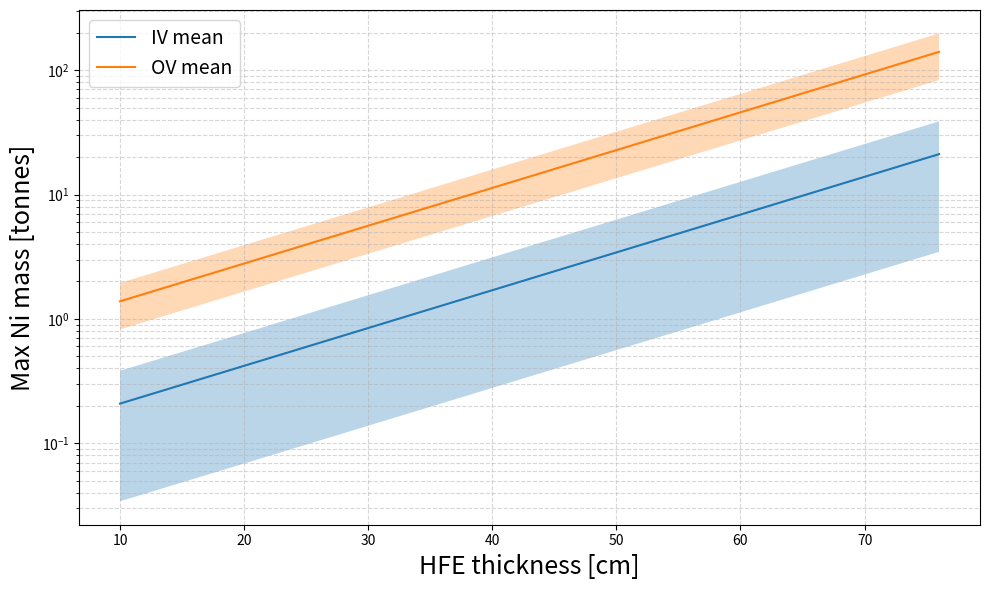

Generate this figure with matplotlib:
#!/usr/bin/env python3
"""
nEXO cryostat: max vessel mass vs HFE thickness
with TG-Spread uncertainties (in tonnes)

Antoine Amy — July 2025
"""
import math
import numpy as np
import matplotlib.pyplot as plt

# ── Reference & attenuation ──────────────────────────────────────────────
t0 = 0.76                         # m, reference HFE thickness
MU_GAMMA = 0.007                 # mm⁻¹

# ── Activities (mBq/kg) and 1σ errors ────────────────────────────────────
ACT_Th232, ACT_Th232_ERR = 2.65e-4, 1.09e-4  # mBq/kg
ACT_U238,  ACT_U238_ERR  = 0.0,     7.42e-4  # mBq/kg

# ── Hit-efficiencies at 76 cm sphere→cyl ────────────────────────────────
hit_sph = {
    'IV': {'Th232': 9.720e-9, 'U238': 9.0e-9},
    'OV': {'Th232': 7.20e-9,  'U238': 0.0}
}
TRANS_SCALE = 0.0033 / 0.0013

# ── Background budgets (counts/year) ────────────────────────────────────
BUDGET_IV = 1.014e-3 + 1.241e-2
BUDGET_OV = 1.730e-3 + 1.994e-2

# ── Time conversion ──────────────────────────────────────────────────────
SECONDS_PER_YEAR = 365.25 * 86400.0

# ── Binomial σ on efficiency ─────────────────────────────────────────────
def eff_sigma(mu, n_decays, branch=1.0):
    return math.sqrt(mu * n_decays * branch) / n_decays

# ── TG-Spread helper (counts/sec → counts/yr) ────────────────────────────
def calculate_bg_contribution(mass, activity, activity_err,
                              efficiency, efficiency_err):
    # counts/sec
    t = mass * activity * efficiency
    # total 1σ uncertainty in counts/sec
    u = math.hypot(mass * efficiency * activity_err,
                   mass * activity   * efficiency_err)
    EPS = 1e-15
    if u < EPS:
        mean_yr = max(0.0, t) * SECONDS_PER_YEAR
        return mean_yr, 0.0

    z   = t / u
    pdf = math.exp(-0.5*z*z) / math.sqrt(2.0*math.pi)
    cdf = 0.5*(1.0 + math.erf(z/math.sqrt(2.0)))

    mean_sec = (t + u*(pdf/cdf)) if cdf > EPS else 0.0
    mean_sec = max(0.0, mean_sec)

    term_b   = 1.0 + math.erf(z/math.sqrt(2.0))
    a_over_b = (math.exp(-0.5*z*z)/term_b) if term_b > EPS else 0.0
    inner    = 1.0 - (z*a_over_b)/math.sqrt(8.0*math.pi) - (a_over_b**2)/(8.0*math.pi)
    spread_sec = u*math.sqrt(inner) if inner > 0 else 0.0

    return mean_sec*SECONDS_PER_YEAR, spread_sec*SECONDS_PER_YEAR

# ── HFE thickness grid ──────────────────────────────────────────────────
t_values = np.linspace(0.10, t0, 100)

# ── Arrays for max mass and its error (in tonnes) ────────────────────────
M_iv_mean_t = np.zeros_like(t_values)
M_iv_err_t  = np.zeros_like(t_values)
M_ov_mean_t = np.zeros_like(t_values)
M_ov_err_t  = np.zeros_like(t_values)

# ── Loop over thicknesses ────────────────────────────────────────────────
N_DECAYS, BR_TL208 = 1e10, 0.3594
for i, t in enumerate(t_values):
    Δt    = t0 - t
    atten = math.exp(MU_GAMMA * Δt * 1000.0)

    # scaled efficiencies & errors
    μ_IV_Th = hit_sph['IV']['Th232'] * TRANS_SCALE * atten
    μ_IV_U  = hit_sph['IV']['U238']  * TRANS_SCALE * atten
    μ_OV_Th = hit_sph['OV']['Th232'] * TRANS_SCALE * atten
    μ_OV_U  = hit_sph['OV']['U238']  * TRANS_SCALE * atten

    σμ_IV_Th = eff_sigma(μ_IV_Th, N_DECAYS, BR_TL208)
    σμ_IV_U  = eff_sigma(μ_IV_U,  N_DECAYS)
    σμ_OV_Th = eff_sigma(μ_OV_Th, N_DECAYS, BR_TL208)
    σμ_OV_U  = eff_sigma(μ_OV_U,  N_DECAYS)

    # activities in Bq/kg
    A_Th = ACT_Th232 * 1e-3
    A_U  = ACT_U238  * 1e-3
    σA_Th = ACT_Th232_ERR * 1e-3
    σA_U  = ACT_U238_ERR  * 1e-3

    # compute per-kg background mean & spread
    iv_th_mean, iv_th_spread = calculate_bg_contribution(
        1.0, A_Th, σA_Th, μ_IV_Th, σμ_IV_Th
    )
    iv_u_mean, iv_u_spread   = calculate_bg_contribution(
        1.0, A_U,  σA_U,  μ_IV_U,  σμ_IV_U
    )
    iv_mean  = iv_th_mean + iv_u_mean
    iv_spread = math.hypot(iv_th_spread, iv_u_spread)

    ov_th_mean, ov_th_spread = calculate_bg_contribution(
        1.0, A_Th, σA_Th, μ_OV_Th, σμ_OV_Th
    )
    ov_u_mean, ov_u_spread   = calculate_bg_contribution(
        1.0, A_U,  σA_U,  μ_OV_U,  σμ_OV_U
    )
    ov_mean  = ov_th_mean + ov_u_mean
    ov_spread = math.hypot(ov_th_spread, ov_u_spread)

    # invert to find max mass [kg], propagate error, then convert to tonnes
    if iv_mean > 0:
        M_iv_kg   = BUDGET_IV / iv_mean
        σM_iv_kg = BUDGET_IV * iv_spread / (iv_mean**2)
        M_iv_mean_t[i] = M_iv_kg / 1e3
        M_iv_err_t[i]  = σM_iv_kg / 1e3
    else:
        M_iv_mean_t[i] = np.nan
        M_iv_err_t[i]  = np.nan

    if ov_mean > 0:
        M_ov_kg   = BUDGET_OV / ov_mean
        σM_ov_kg = BUDGET_OV * ov_spread / (ov_mean**2)
        M_ov_mean_t[i] = M_ov_kg / 1e3
        M_ov_err_t[i]  = σM_ov_kg / 1e3
    else:
        M_ov_mean_t[i] = np.nan
        M_ov_err_t[i]  = np.nan

# ── Print for 76 cm HFE ────────────────────────────────────────────────
target = 0.76  # m
idx = np.argmin(np.abs(t_values - target))
print(f"At {t_values[idx]*100:4.1f} cm HFE:")
print(f"  IV max mass = {M_iv_mean_t[idx]:6.3f} t ± {M_iv_err_t[idx]:6.3f} t")
print(f"  OV max mass = {M_ov_mean_t[idx]:6.3f} t ± {M_ov_err_t[idx]:6.3f} t")

# ── Print for 180 mm HFE ────────────────────────────────────────────────
target = 0.18  # m
idx = np.argmin(np.abs(t_values - target))
print(f"\nAt {t_values[idx]*100:4.1f} cm HFE:")
print(f"  IV max mass = {M_iv_mean_t[idx]:6.3f} t ± {M_iv_err_t[idx]:6.3f} t")
print(f"  OV max mass = {M_ov_mean_t[idx]:6.3f} t ± {M_ov_err_t[idx]:6.3f} t")

# ── Print for 370 mm HFE ────────────────────────────────────────────────
target = 0.37  # m
idx = np.argmin(np.abs(t_values - target))
print(f"\nAt {t_values[idx]*100:4.1f} cm HFE:")
print(f"  IV max mass = {M_iv_mean_t[idx]:6.3f} t ± {M_iv_err_t[idx]:6.3f} t")
print(f"  OV max mass = {M_ov_mean_t[idx]:6.3f} t ± {M_ov_err_t[idx]:6.3f} t")

# ── Plot ────────────────────────────────────────────────────────────────
plt.figure(figsize=(10,6))
plt.plot(t_values*100, M_iv_mean_t, label='IV mean')
plt.fill_between(t_values*100,
                 M_iv_mean_t - M_iv_err_t,
                 M_iv_mean_t + M_iv_err_t,
                 alpha=0.3)
plt.plot(t_values*100, M_ov_mean_t, label='OV mean')
plt.fill_between(t_values*100,
                 M_ov_mean_t - M_ov_err_t,
                 M_ov_mean_t + M_ov_err_t,
                 alpha=0.3)

plt.xlabel('HFE thickness [cm]', fontsize=18)
plt.ylabel('Max Ni mass [tonnes]', fontsize=18)
#plt.title('Max vessel mass vs. HFE thickness (with TG-Spread)')
plt.yscale('log')
plt.legend(fontsize=14)
plt.grid(True, which='both', ls='--', alpha=0.5)
plt.tight_layout()
plt.show()
